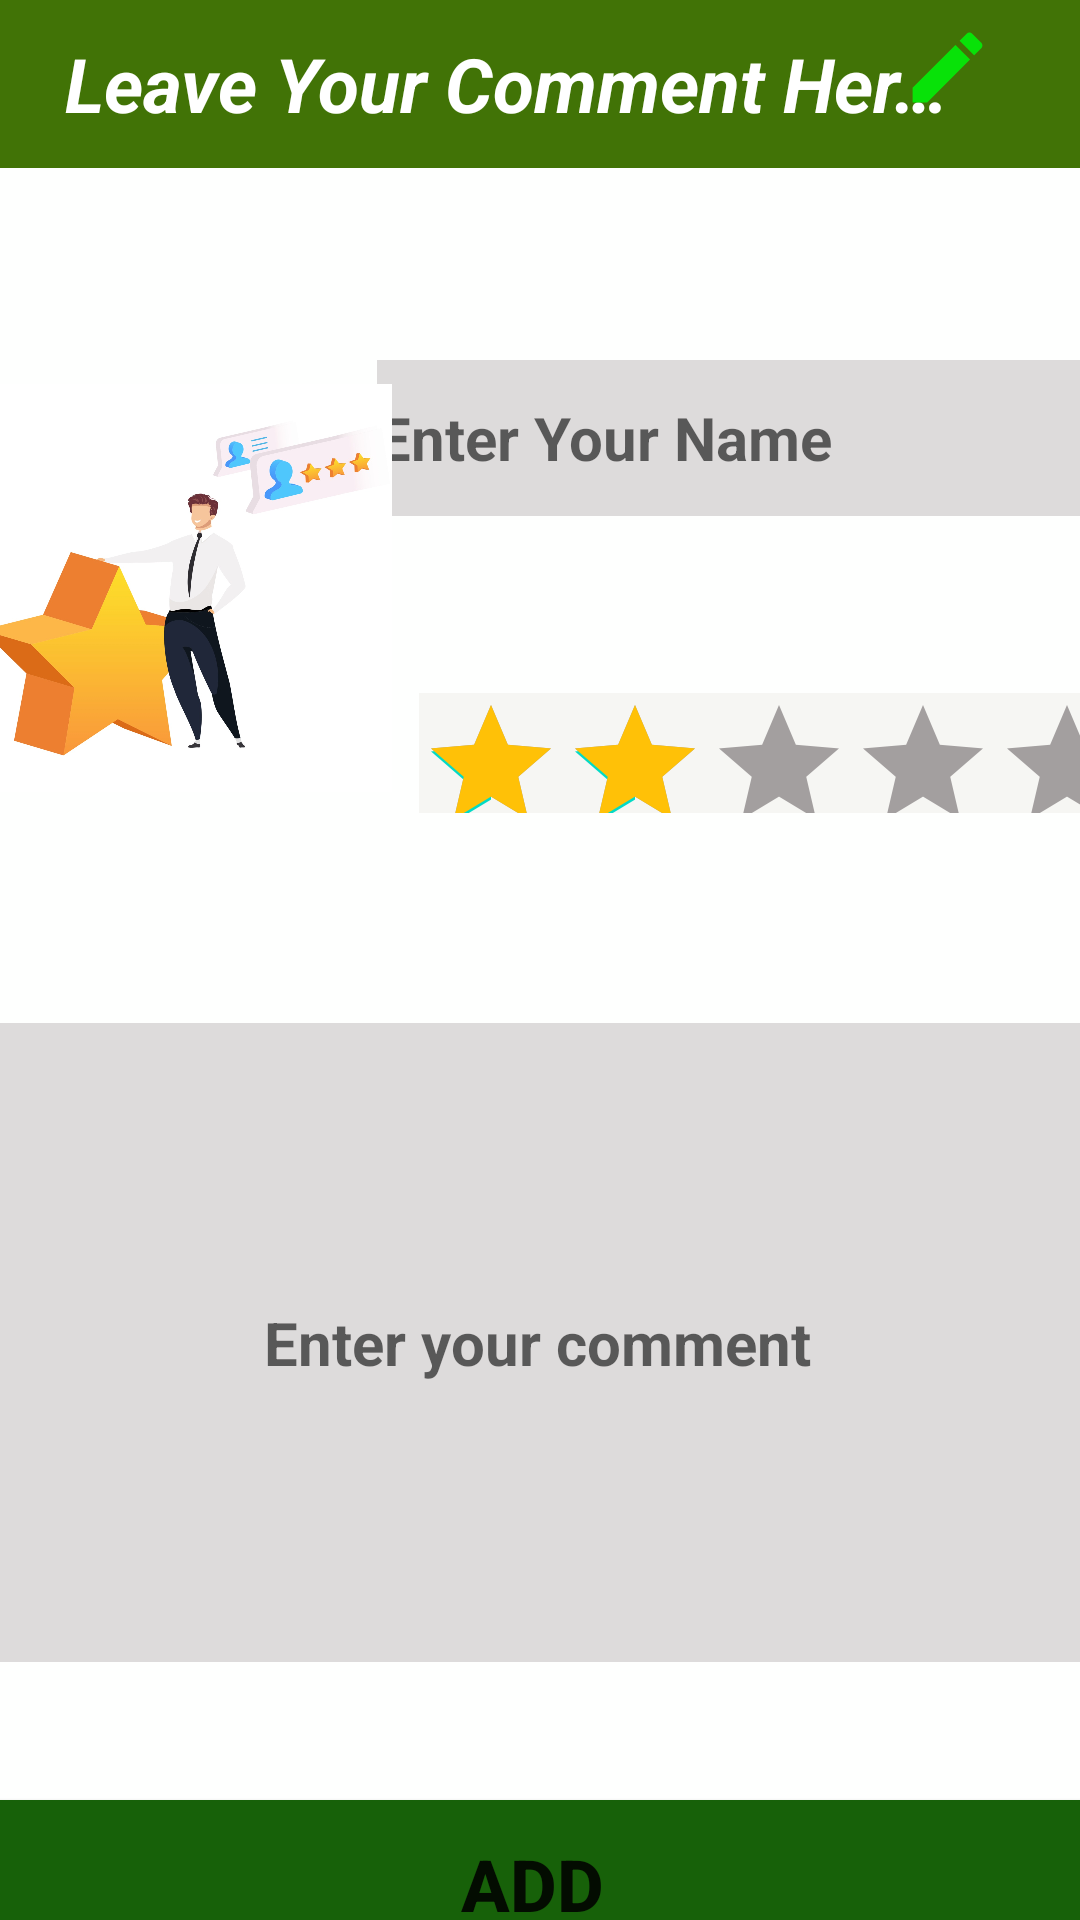

The Android layout XML behind this screen, and the referenced resources:
<!-- AndroidManifest.xml: application theme Theme.AndroidCartFirebase -->
<!-- res/layout/activity_insertion.xml -->
<?xml version="1.0" encoding="utf-8"?>
<androidx.constraintlayout.widget.ConstraintLayout xmlns:android="http://schemas.android.com/apk/res/android"
    xmlns:app="http://schemas.android.com/apk/res-auto"
    xmlns:tools="http://schemas.android.com/tools"
    android:layout_width="match_parent"
    android:layout_height="match_parent"
    android:background="#E1DAD6D6"
    android:backgroundTint="#FEFFFE"
    tools:context=".activities.InsertionActivity">
    <LinearLayout
        android:id="@+id/panel"
        android:layout_width="match_parent"
        android:layout_height="?android:attr/actionBarSize"
        android:background="#417306"
        android:orientation="horizontal"
        android:weightSum="16"
        app:layout_constraintStart_toStartOf="parent"
        app:layout_constraintTop_toTopOf="parent">


        <TextView
            android:id="@+id/txtTotal"
            android:layout_width="0dp"
            android:layout_height="wrap_content"
            android:layout_gravity="center_vertical"
            android:layout_weight="14"
            android:gravity="center"
            android:singleLine="true"
            android:layout_marginStart="20dp"
            android:text="Leave Your Comment Here..."
            android:textColor="@color/white"
            android:textSize="25sp"
            android:textStyle="bold|italic" />
    </LinearLayout>
    <EditText
        android:id="@+id/etCusName"
        style="@style/Widget.AppCompat.Light.AutoCompleteTextView"
        android:layout_width="236dp"
        android:layout_height="52dp"
        android:layout_marginStart="7dp"
        android:layout_marginTop="64dp"
        android:layout_marginEnd="10dp"
        android:background="#DDDBDB"
        android:ems="20"
        android:hint="Enter Your Name"
        android:inputType="textPersonName"
        android:textAlignment="viewStart"
        android:textSize="20sp"
        android:textStyle="bold"
        app:layout_constraintEnd_toEndOf="parent"
        app:layout_constraintStart_toEndOf="@+id/imageView5"
        app:layout_constraintTop_toBottomOf="@+id/panel" />

    <EditText
        android:id="@+id/etCusComment"
        android:layout_width="388dp"
        android:layout_height="213dp"
        android:layout_marginStart="15dp"
        android:layout_marginTop="16dp"
        android:layout_marginEnd="18dp"
        android:background="#DDDBDB"
        android:ems="10"
        android:hint="Enter your comment"
        android:inputType="textPersonName"
        android:textAlignment="center"
        android:textSize="20sp"
        android:textStyle="bold"
        app:layout_constraintEnd_toEndOf="parent"
        app:layout_constraintStart_toStartOf="parent"
        app:layout_constraintTop_toBottomOf="@+id/imageView5" />

    <Button
        android:id="@+id/btnSave"
        android:layout_width="391dp"
        android:layout_height="68dp"
        android:layout_marginStart="10dp"
        android:layout_marginTop="40dp"
        android:layout_marginEnd="10dp"
        android:backgroundTint="#176109"
        android:text="Add "
        android:textSize="24sp"
        android:textStyle="bold"
        app:layout_constraintEnd_toEndOf="parent"
        app:layout_constraintStart_toStartOf="parent"
        app:layout_constraintTop_toBottomOf="@+id/etCusComment" />

    <RatingBar
        android:id="@+id/etRt"
        android:layout_width="239dp"
        android:layout_height="40dp"
        android:layout_marginStart="4dp"
        android:layout_marginTop="59dp"
        android:layout_marginEnd="9dp"

        android:background="#C8BC52"
        android:backgroundTint="#F6F6F3"
        android:isIndicator="false"
        android:numStars="5"
        android:progressBackgroundTint="#A39F9F"
        android:progressTint="#FFC107"
        android:rating="2"
        android:stepSize="0.5"
        app:layout_constraintEnd_toEndOf="parent"
        app:layout_constraintStart_toEndOf="@+id/imageView5"
        app:layout_constraintTop_toBottomOf="@+id/etCusName" />



    <ImageView
        android:id="@+id/imageView3"
        android:layout_width="51dp"
        android:layout_height="31dp"
        android:layout_marginTop="7dp"
        android:layout_marginStart="141dp"
        app:layout_constraintEnd_toEndOf="parent"
        app:layout_constraintTop_toBottomOf="@+id/panel"
        app:layout_constraintStart_toEndOf="@+id/imageView5"
        app:layout_constraintTop_toTopOf="parent"
        app:srcCompat="@drawable/baseline_create_24" />

    <ImageView
        android:id="@+id/imageView5"
        android:layout_width="149dp"
        android:layout_height="258dp"
        android:layout_marginStart="9dp"
        android:layout_marginTop="11dp"
        android:layout_marginEnd="5dp"
        app:layout_constraintEnd_toStartOf="@+id/etRt"
        app:layout_constraintStart_toStartOf="parent"
        app:layout_constraintTop_toBottomOf="@+id/panel"
        app:srcCompat="@drawable/t" />

</androidx.constraintlayout.widget.ConstraintLayout>
<!-- resources referenced by this layout -->
<resources>
  <color name="white">#FFFFFFFF</color>
  <!-- drawable baseline_create_24 (drawable) -->
  <vector android:height="24dp" android:tint="#08E208"
      android:viewportHeight="24" android:viewportWidth="24"
      android:width="24dp" xmlns:android="http://schemas.android.com/apk/res/android">
      <path android:fillColor="@android:color/white" android:pathData="M3,17.25V21h3.75L17.81,9.94l-3.75,-3.75L3,17.25zM20.71,7.04c0.39,-0.39 0.39,-1.02 0,-1.41l-2.34,-2.34c-0.39,-0.39 -1.02,-0.39 -1.41,0l-1.83,1.83 3.75,3.75 1.83,-1.83z"/>
  </vector>
  <!-- drawable t: jpg bitmap (drawable, 134514 bytes) -->
  <style name="Theme.AndroidCartFirebase" parent="Theme.MaterialComponents.DayNight.NoActionBar">
          
          <item name="colorPrimary">@color/teal_200</item>
          <item name="colorPrimaryVariant">#417306</item>
          <item name="colorOnPrimary">@color/white</item>
          
          <item name="colorSecondary">@color/teal_200</item>
          <item name="colorSecondaryVariant">@color/teal_700</item>
          <item name="colorOnSecondary">@color/black</item>
          
          <item name="android:statusBarColor">?attr/colorPrimaryVariant</item>
          
      </style>
  <color name="teal_200">#FF03DAC5</color>
  <color name="teal_700">#FF018786</color>
  <color name="black">#FF000000</color>
</resources>
